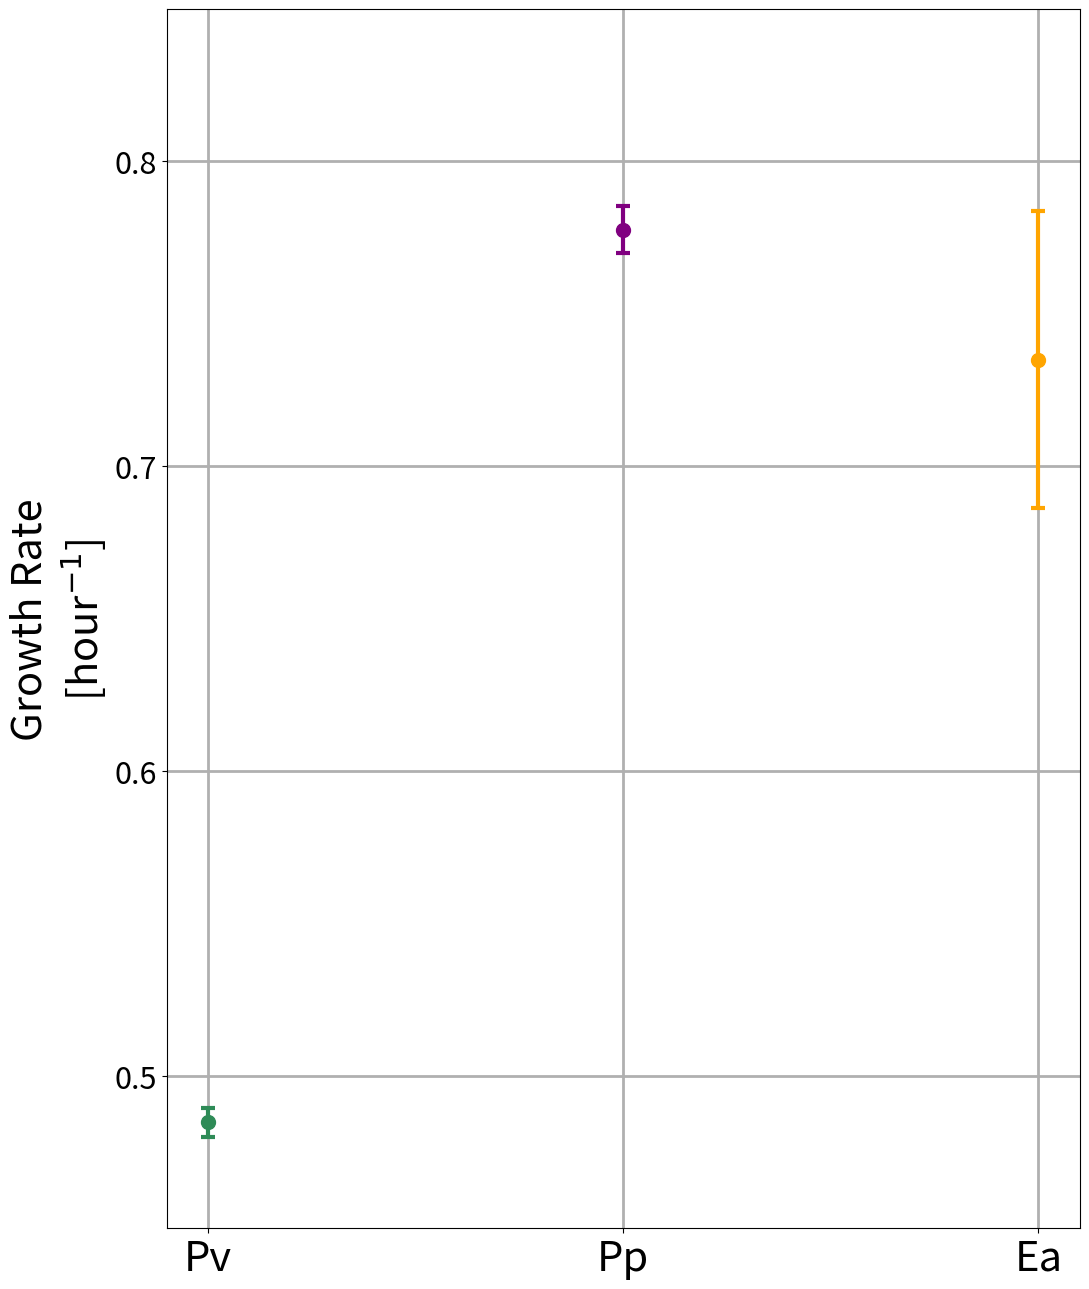

Reproduce this figure in Python. (Note: this script raises an exception after producing the figure.)
#!/usr/bin/env python3
# -*- coding: utf-8 -*-
"""
Created on Fri May 31 16:48:12 2019

[redacted]
"""

""" Carrying capcity plot for supplement """

from matplotlib import pyplot as plt
#import numpy as np
from matplotlib import rcParams
rcParams.update({'figure.autolayout': True})

    
    
###Report K in millions of cells per microLiter
##Numbers from spreadsheet in folder
K_Pp = 0.777632207088
K_Pp_SEM = .00763103969692

K_Ea = 0.734990891248
K_Ea_SEM = .0488032495061

K_Pv = 0.484734044243
K_Pv_SEM = .00485874933763

fig1 = plt.figure(figsize=(11,13))

plt.errorbar([1], [K_Pv], fmt='.', lw = 3, color='seagreen', yerr=[K_Pv_SEM], ecolor = 'seagreen', 
                 capsize=5, capthick=3, ms = 20, zorder = 10, )
plt.errorbar([2], [K_Pp], fmt='.', lw = 3, color='purple', yerr=[K_Pp_SEM], ecolor = 'purple', 
                 capsize=5, capthick=3, ms = 20, zorder = 10)
plt.errorbar([3], [K_Ea], fmt='.', lw = 3, color='orange', yerr=[K_Ea_SEM], ecolor = 'orange', 
                 capsize=5, capthick=3, ms = 20, zorder = 10)
#plt.xlabel('Species', fontsize=30)
plt.ylabel('Growth Rate\n'+r'[hour$^{-1}$]', fontsize=30)
plt.xticks([1,2,3], ['Pv','Pp','Ea'], fontsize=30)
plt.yticks([0.50, 0.60, 0.70, 0.80], fontsize=22)
plt.grid(lw = 2.0)
plt.ylim(ymax = 0.85, ymin = 0.45)
#plt.title(title, fontsize=22)
plt.show()
plt.tight_layout()
fig1.savefig('/Users/<user>/Desktop/GrowthRates.png', dpi=800) 